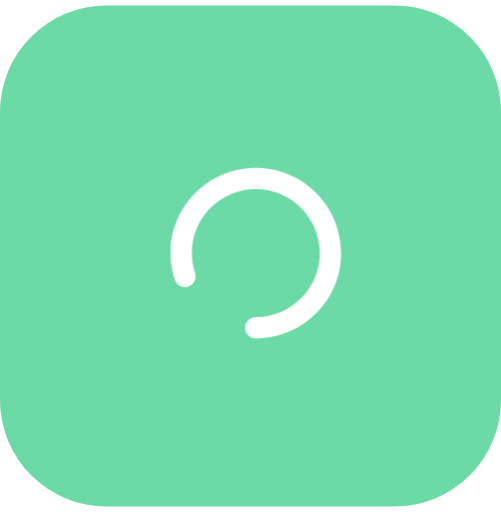
t = 0.00 s
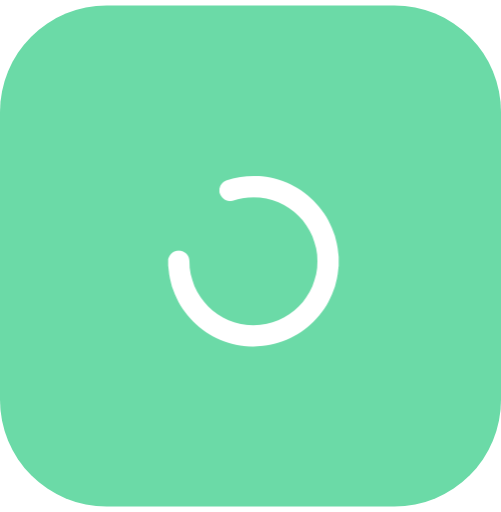
t = 0.38 s
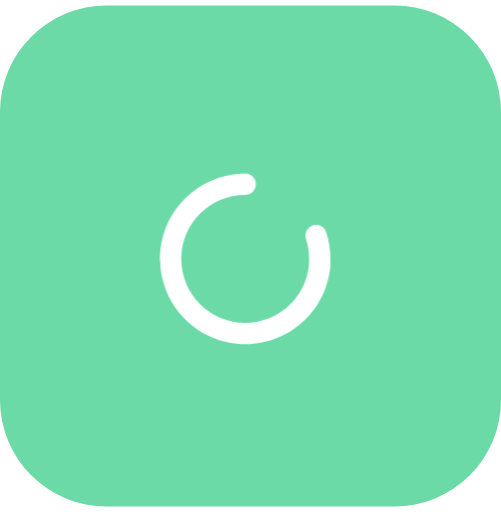
t = 0.75 s
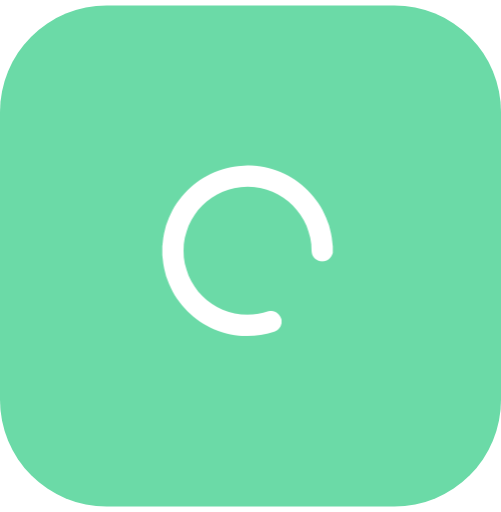
t = 1.13 s

The animated SVG that drew these frames (rendered in a browser with its animation timeline set to each time). Animation: 1 CSS @keyframes rule; one cycle of 1.50 s, repeats indefinitely.

<svg width="47" height="48" viewBox="0 0 47 48" fill="none" xmlns="http://www.w3.org/2000/svg">
    <style type="text/css">
        @keyframes load {
            0%{
                transform: rotate(0deg);
                transform-origin: 50% 50%;
            }
            100%{
                transform: rotate(360deg);
                transform-origin: 50% 50%;
            }
        }

        .loading {
            animation: load 1.5s linear infinite;
        }
    </style>
    <rect y="0.5" width="47" height="47" rx="10" fill="#6BDAA7"/>
    <path class="loading" d="M24 31.7292C23.4477 31.7292 23 31.2815 23 30.7292C23 30.1769 23.4477 29.7292 24 29.7292C27.3137 29.7292 30 27.0429 30 23.7292C30 20.4155 27.3137 17.7292 24 17.7292C20.6863 17.7292 18 20.4155 18 23.7292C18 24.3764 18.1021 25.0085 18.3002 25.6093C18.4731 26.1339 18.1881 26.6992 17.6635 26.8722C17.139 27.0451 16.5736 26.76 16.4007 26.2355C16.1363 25.4333 16 24.5898 16 23.7292C16 19.3109 19.5817 15.7292 24 15.7292C28.4183 15.7292 32 19.3109 32 23.7292C32 28.1475 28.4183 31.7292 24 31.7292Z" fill="white"/>
</svg>
